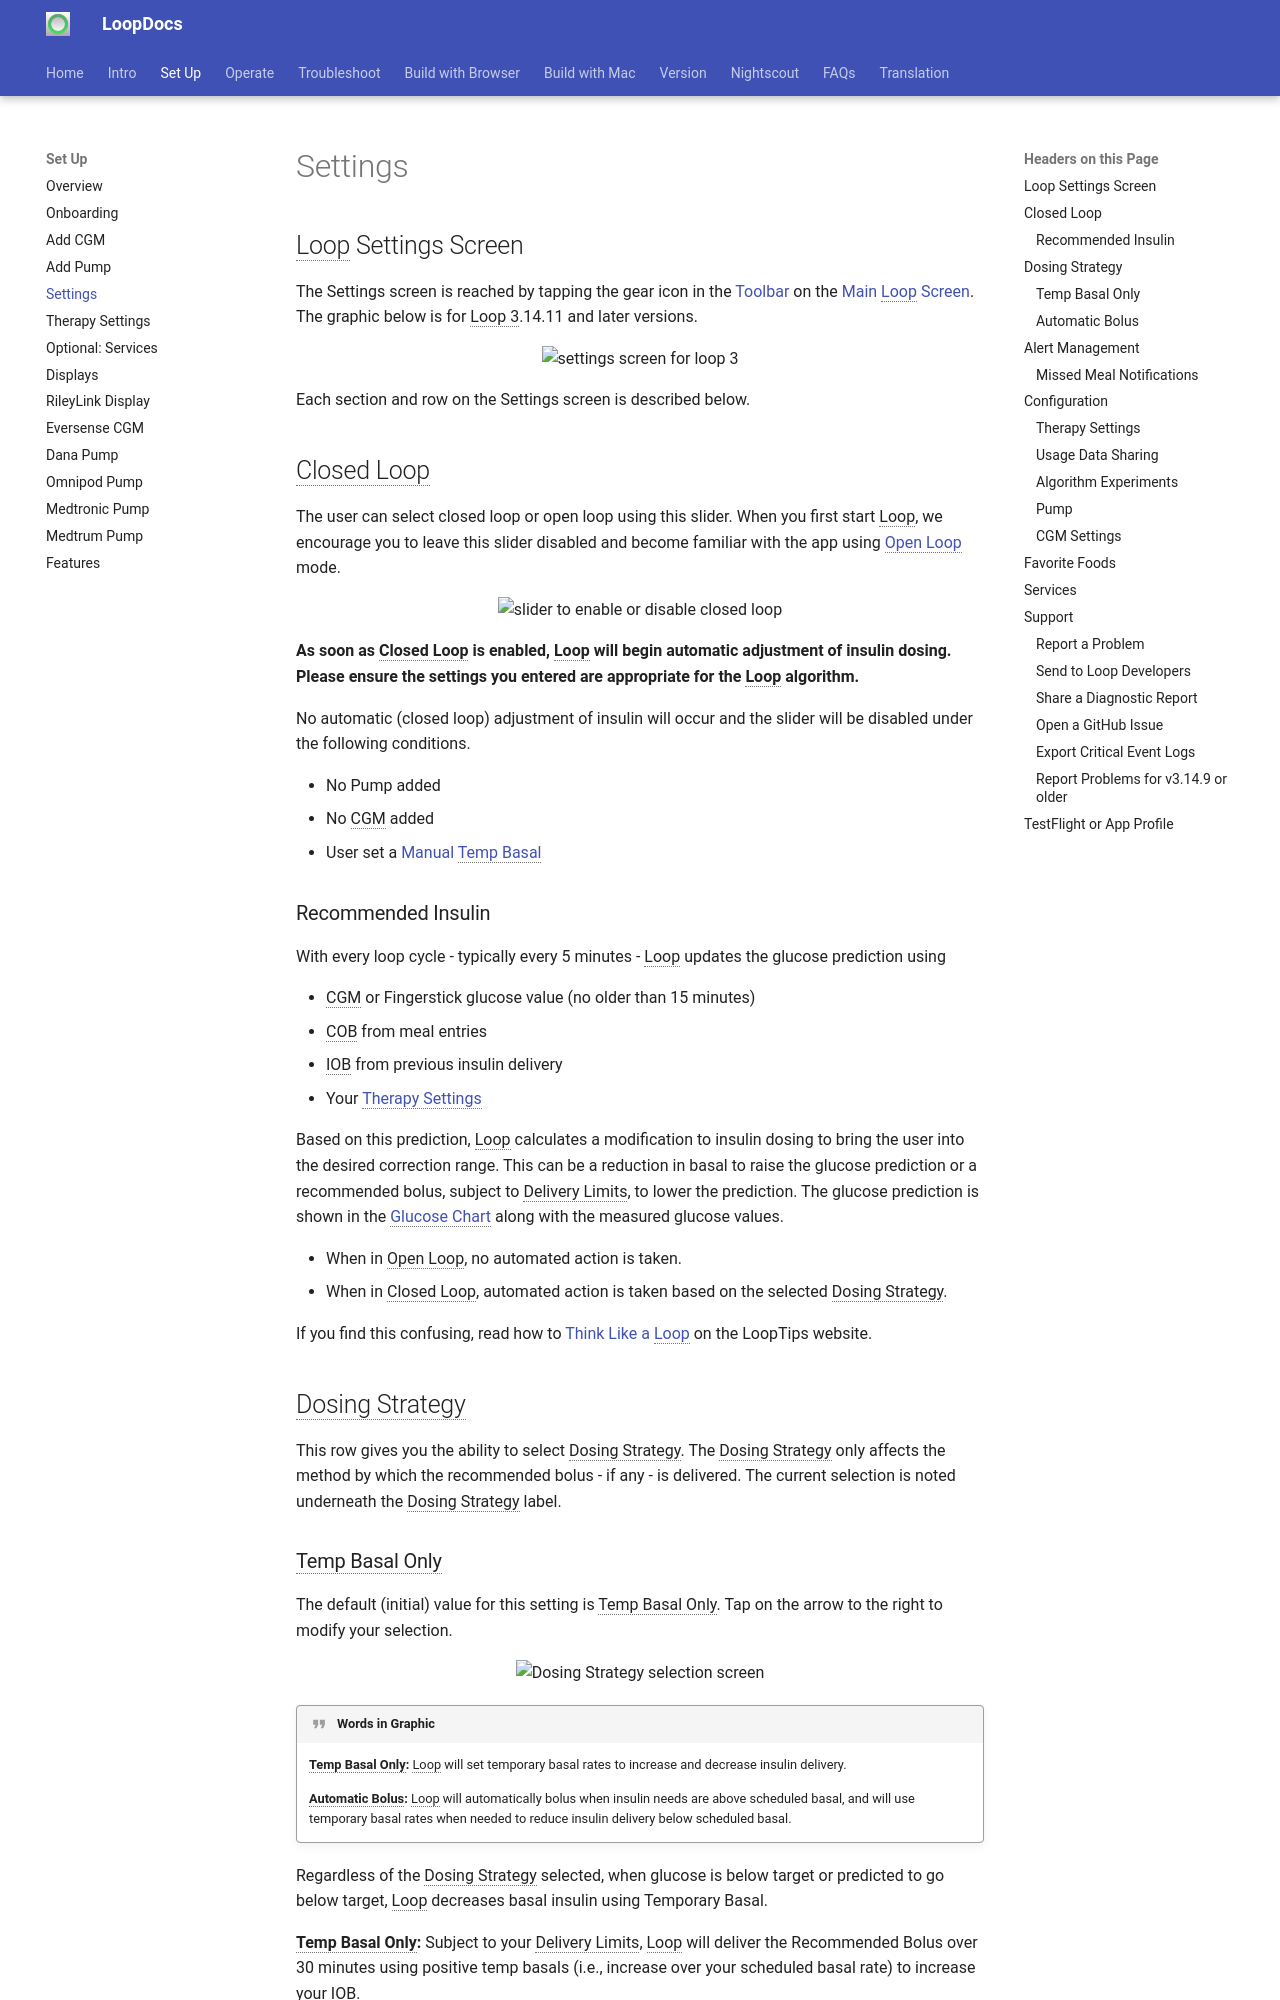

repository: LoopKit/loopdocs · page: setup/settings/index.html · generator: mkdocs

## Loop Settings Screen

The Settings screen is reached by tapping the gear icon in the [Toolbar](displays.md#toolbar) on the [Main Loop Screen](displays.md#main-loop-screen). The graphic below is for Loop 3.14.11 and later versions.

![settings screen for loop 3](img/settings.svg){width="700"}
{align="center"}

Each section and row on the Settings screen is described below.

## Closed Loop

The user can select closed loop or open loop using this slider. When you first start Loop, we encourage you to leave this slider disabled and become familiar with the app using [Open Loop](../operation/loop/open-loop.md) mode.

![slider to enable or disable closed loop](img/setting-loop-mode.svg){width="500"}
{align="center"}

**As soon as Closed Loop is enabled, Loop will begin automatic adjustment of insulin dosing. Please ensure the settings you entered are appropriate for the Loop algorithm.**

No automatic (closed loop) adjustment of insulin will occur and the slider will be disabled under the following conditions.

* No Pump added
* No CGM added
* User set a [Manual Temp Basal](../pumps/omnipod.md#manual-temp-basal)

### Recommended Insulin

With every loop cycle - typically every 5 minutes - Loop updates the glucose prediction using

* CGM or Fingerstick glucose value (no older than 15 minutes)
* COB from meal entries
* IOB from previous insulin delivery
* Your [Therapy Settings](therapy-settings.md)

Based on this prediction, Loop calculates a modification to insulin dosing to bring the user into the desired correction range. This can be a reduction in basal to raise the glucose prediction or a recommended bolus, subject to Delivery Limits, to lower the prediction. The glucose prediction is shown in the [Glucose Chart](displays.md#charts) along with the measured glucose values.

* When in Open Loop, no automated action is taken.
* When in Closed Loop, automated action is taken based on the selected Dosing Strategy.

If you find this confusing, read how to [Think Like a Loop](https://loopkit.github.io/looptips/how-to/think-like-loop/) on the LoopTips website.

## Dosing Strategy

This row gives you the ability to select Dosing Strategy. The Dosing Strategy only affects the method by which the recommended bolus - if any - is delivered. The current selection is noted underneath the Dosing Strategy label.

### Temp Basal Only

The default (initial) value for this setting is Temp Basal Only. Tap on the arrow to the right to modify your selection.

![Dosing Strategy selection screen](img/setting-dosing-strategy.svg){width="500"}
{align="center"}

!!! quote "Words in Graphic"
    **Temp Basal Only:**
    Loop will set temporary basal rates to increase and decrease insulin delivery.
    
    **Automatic Bolus:**
    Loop will automatically bolus when insulin needs are above scheduled basal, and will use temporary basal rates when needed to reduce insulin delivery below scheduled basal.


Regardless of the Dosing Strategy selected, when glucose is below target or predicted to go below target, Loop decreases basal insulin using Temporary Basal.

**Temp Basal Only:** Subject to your Delivery Limits, Loop will deliver the Recommended Bolus over 30 minutes using positive temp basals (i.e., increase over your scheduled basal rate) to increase your IOB. 

**Automatic Bolus:** Subject to your Delivery Limits, you receive 40% of the Recommended Bolus at every loop cycle.
